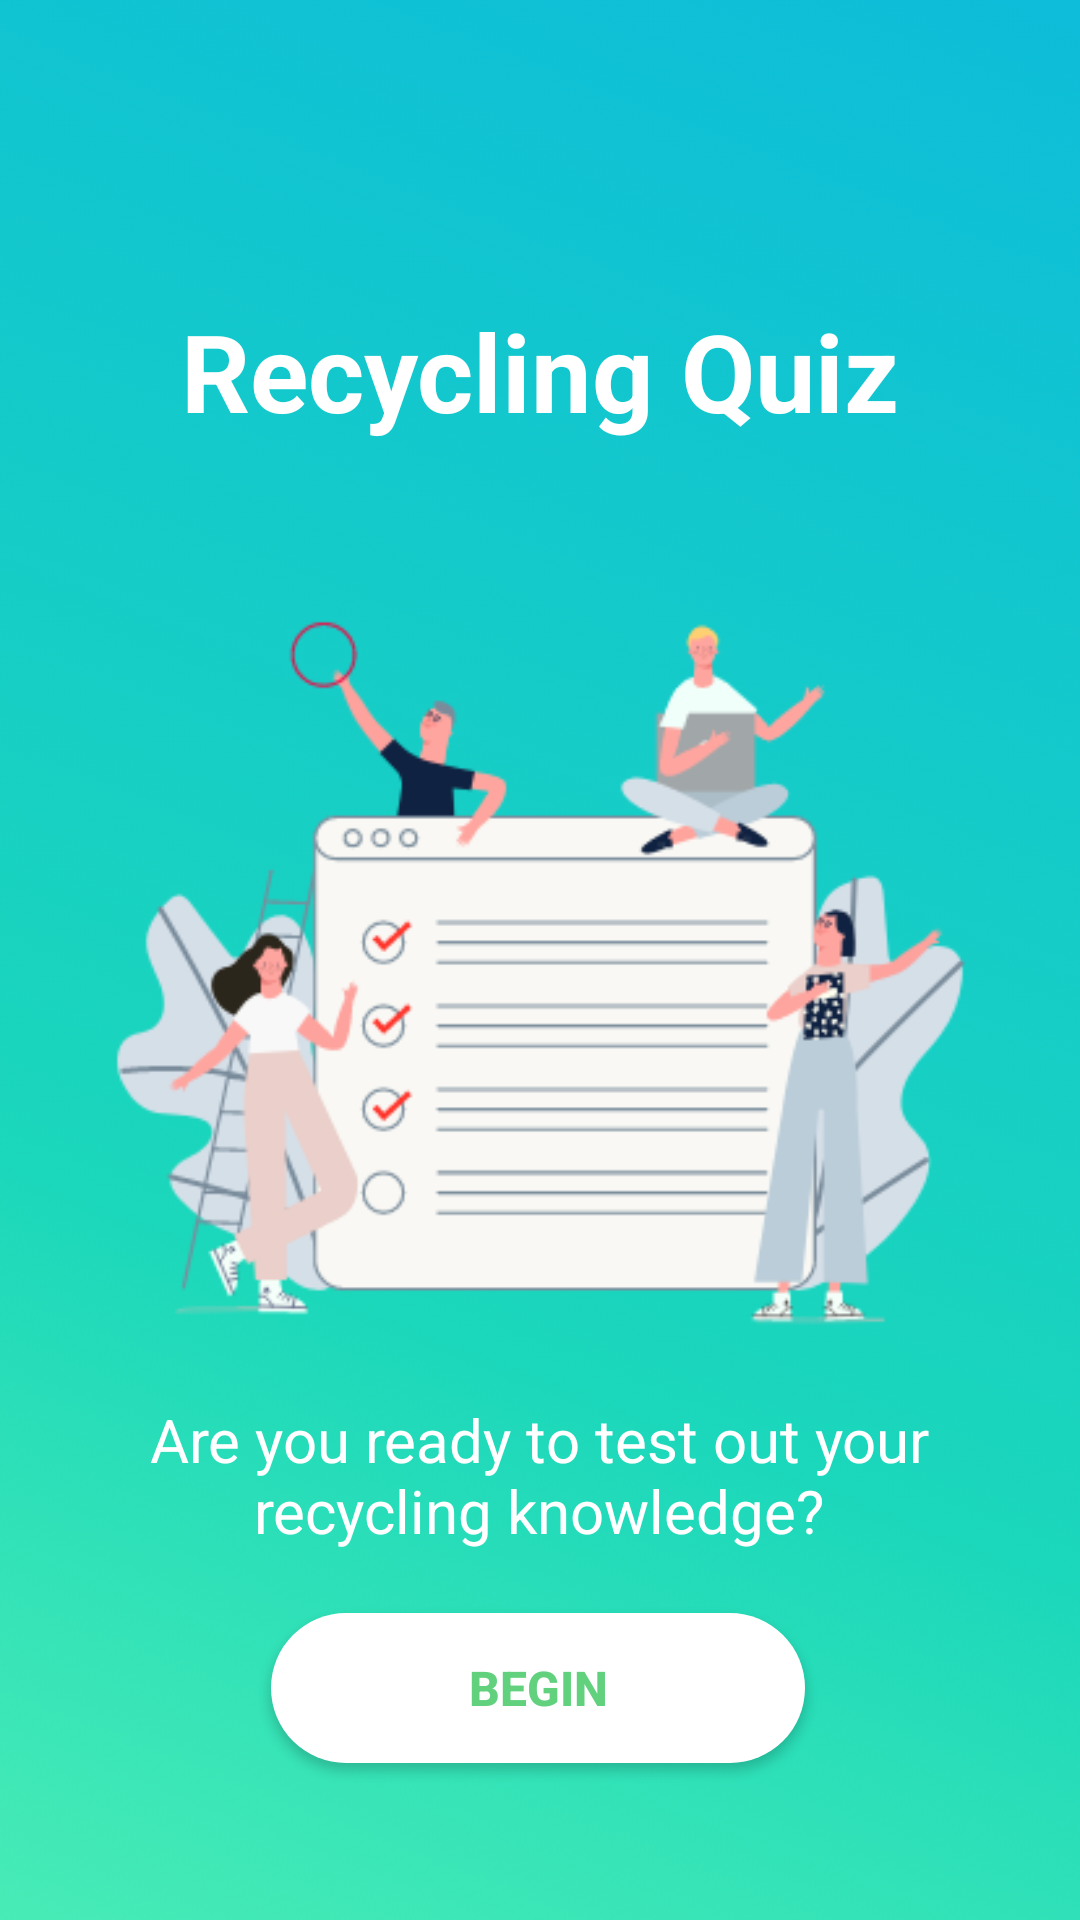

Layout XML and referenced resources for this Android screen:
<!-- AndroidManifest.xml: application theme Theme.EcoEnvir -->
<!-- res/layout/activity_quiz.xml -->
<?xml version="1.0" encoding="utf-8"?>
<androidx.constraintlayout.widget.ConstraintLayout xmlns:android="http://schemas.android.com/apk/res/android"
    xmlns:app="http://schemas.android.com/apk/res-auto"
    xmlns:tools="http://schemas.android.com/tools"
    android:layout_width="match_parent"
    android:layout_height="match_parent"
    tools:context=".Quiz">

    <ImageView
        android:id="@+id/imageView"
        android:layout_width="wrap_content"
        android:layout_height="0dp"
        android:scaleType="centerCrop"
        android:src="@drawable/quiz_bg"
        app:layout_constraintBottom_toBottomOf="parent"
        app:layout_constraintEnd_toEndOf="parent"
        app:layout_constraintHorizontal_bias="1.0"
        app:layout_constraintStart_toStartOf="parent"
        app:layout_constraintTop_toTopOf="parent"
        app:layout_constraintVertical_bias="1.0" />

    <TextView
        android:id="@+id/tv_quizTitle"
        android:layout_width="wrap_content"
        android:layout_height="wrap_content"
        android:text="Recycling Quiz"
        android:textColor="@color/white"
        android:textSize="36sp"
        android:textStyle="bold"
        app:layout_constraintBottom_toBottomOf="parent"
        app:layout_constraintEnd_toEndOf="parent"
        app:layout_constraintStart_toStartOf="parent"
        app:layout_constraintTop_toTopOf="@+id/imageView"
        app:layout_constraintVertical_bias="0.168" />

    <TextView
        android:id="@+id/tv_quizDescription"
        android:layout_width="298dp"
        android:layout_height="62dp"
        android:gravity="center"
        android:text="Are you ready to test out your recycling knowledge?"
        android:textColor="@color/white"
        android:textSize="20sp"
        app:layout_constraintBottom_toBottomOf="parent"
        app:layout_constraintEnd_toEndOf="parent"
        app:layout_constraintHorizontal_bias="0.495"
        app:layout_constraintStart_toStartOf="parent"
        app:layout_constraintTop_toBottomOf="@+id/tv_quizTitle"
        app:layout_constraintVertical_bias="0.727" />

    <androidx.appcompat.widget.AppCompatButton
        android:id="@+id/btnBegin"
        android:layout_width="178dp"
        android:layout_height="50dp"
        android:layout_marginTop="15dp"
        android:background="@drawable/white_button"
        android:text="Begin"
        android:textColor="#61D17E"
        android:textSize="16sp"
        android:textStyle="bold"
        app:layout_constraintBottom_toBottomOf="@+id/imageView"
        app:layout_constraintEnd_toEndOf="parent"
        app:layout_constraintHorizontal_bias="0.497"
        app:layout_constraintStart_toStartOf="parent"
        app:layout_constraintTop_toBottomOf="@+id/tv_quizDescription"
        app:layout_constraintVertical_bias="0.0"
        app:layout_constraintWidth_percent=".8" />


</androidx.constraintlayout.widget.ConstraintLayout>
<!-- resources referenced by this layout -->
<resources>
  <color name="white">#FFFFFFFF</color>
  <!-- drawable quiz_bg: png bitmap (drawable, 110650 bytes) -->
  <!-- drawable white_button (drawable) -->
  <?xml version="1.0" encoding="utf-8"?>
  <shape xmlns:android="http://schemas.android.com/apk/res/android">
  
      <corners android:radius="30dp"/>
  
      <solid android:color="#ffffff" />
  </shape>
  <style name="Theme.EcoEnvir" parent="Theme.MaterialComponents.Light.NoActionBar">
          
          <item name="colorPrimary">@color/purple_500</item>
          <item name="colorPrimaryVariant">@color/purple_700</item>
          <item name="colorOnPrimary">@color/white</item>
          
          <item name="colorSecondary">@color/teal_200</item>
          <item name="colorSecondaryVariant">@color/teal_700</item>
          <item name="colorOnSecondary">@color/black</item>
          
          <item name="android:statusBarColor" tools:targetApi="l">?attr/colorPrimaryVariant</item>
          
      </style>
  <color name="purple_500">#FF6200EE</color>
  <color name="purple_700">#FF3700B3</color>
  <color name="teal_200">#FF03DAC5</color>
  <color name="teal_700">#FF018786</color>
  <color name="black">#FF000000</color>
</resources>
